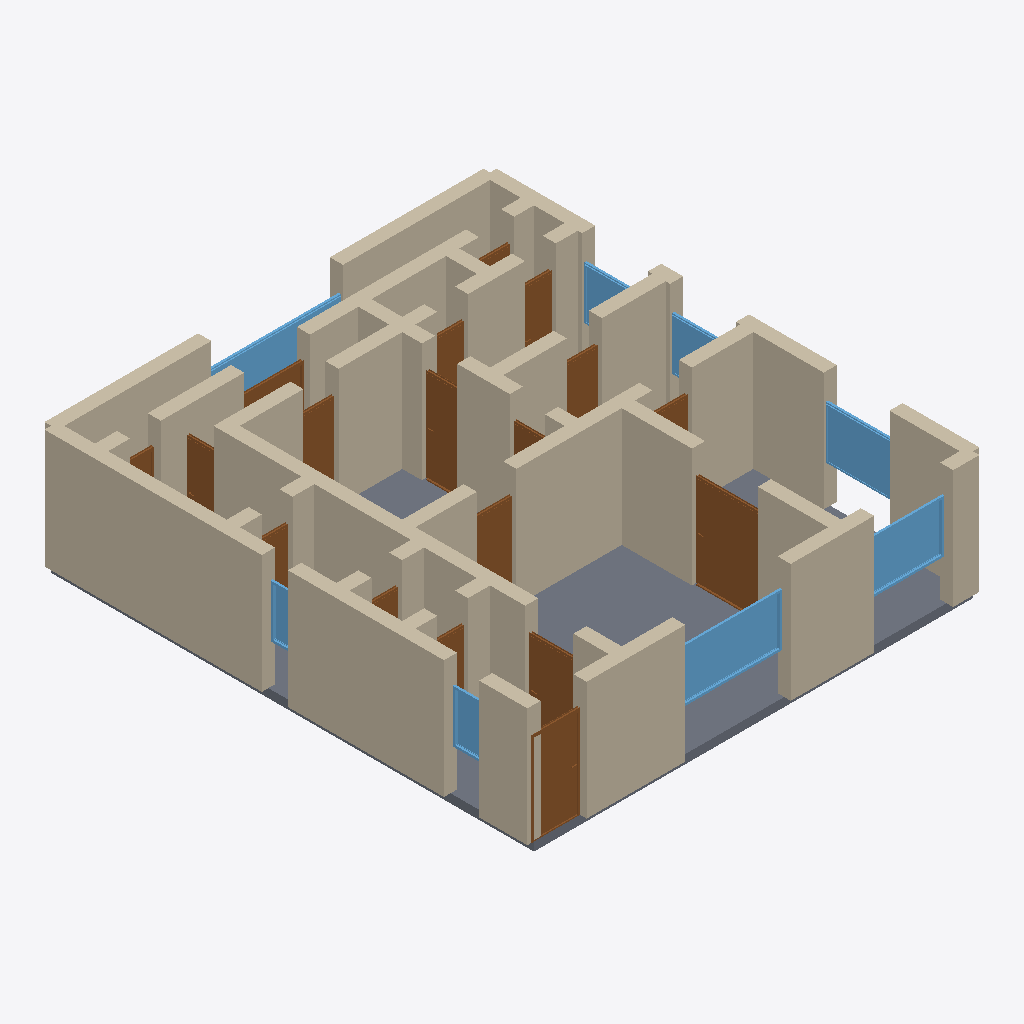
Isometric view of an IFC building model (IFC-SPF (STEP), schema IFC4, length unit metre), seen from the south-west, elements coloured by IFC class: 54 walls (beige), 18 doors (brown), 8 windows (light blue), 1 slab (grey).
Extent 10.3 m × 11.3 m × 2.9 m (x, y, z). Storeys (1): Ground Floor at 0.00 m. Elements (82): 54 IfcWall, 18 IfcDoor, 9 IfcWindow, 1 IfcSlab.

HEADER;
FILE_DESCRIPTION(('ViewDefinition[DesignTransferView]'),'2;1');
FILE_NAME('/dev/null','2026-05-05T21:05:36+05:30',(''),(''),'IfcOpenShell 0.8.5','IfcOpenShell 0.8.5','Nobody');
FILE_SCHEMA(('IFC4'));
ENDSEC;
DATA;
#1=IFCPROJECT('2QrI6JbDj5Dvx3Ezj6Ysxt',$,'A Stockholm Hammarby Sjöstad 4 rok modern — eco-newbuild, ~1',$,$,$,$,(#10),#5);
#12=IFCSITE('0QvpmtGIH8cAF7_US18h$y',$,'Site',$,$,$,$,$,$,$,$,$,$,$);
#13=IFCBUILDING('0P63BRojX5TACMrwfj2Pym',$,'Building',$,$,$,$,$,$,$,$,$);
#16=IFCBUILDINGSTOREY('3SN5bR1rPAbfmFuTy6JQ4H',$,'Ground Floor',$,$,#22,$,$,$,$);
#222=IFCWALL('2rGIkQfDX7peWNMNX2Fqk4',$,'Exterior Wall',$,$,#243,#238,$,$);
#3576=IFCSLAB('0DNyHwZ212fQCdDFee4KmM',$,'Floor',$,$,#3593,#3588,$,.FLOOR.);
#244=IFCWALL('2tedFw3HD0Xf9w$FW$9We2',$,'Exterior Wall',$,$,#265,#260,$,$);
#23=IFCWALL('3LFVN2Q7fDEwSC9t$oxesQ',$,'Exterior Wall',$,$,#45,#39,$,$);
#46=IFCWALL('1KTxg1bOH6qBO3p_czuaF_',$,'Exterior Wall',$,$,#67,#62,$,$);
#112=IFCWALL('2c9myHNaz24BK$ITb7Vo8i',$,'Exterior Wall',$,$,#133,#128,$,$);
#398=IFCWALL('034ocgbF532PaU5k_pgNaP',$,'Interior Wall',$,$,#419,#414,$,$);
#420=IFCWALL('1OfdDElSH2qARERD5accMz',$,'Interior Wall',$,$,#441,#436,$,$);
#772=IFCWALL('1B2WQUO$T4VRLwmPnBWj63',$,'Interior Wall',$,$,#793,#788,$,$);
#530=IFCWALL('3Xz8HI0j90CQ0cW5uRSEfs',$,'Interior Wall',$,$,#551,#546,$,$);
#266=IFCWALL('2GpBIkAXHARObUnDYwyHYU',$,'Exterior Wall',$,$,#287,#282,$,$);
#178=IFCWALL('2x0tX3Z8vDSgZy8r8ZKDET',$,'Exterior Wall',$,$,#199,#194,$,$);
#838=IFCWALL('13iq_DpPb5M8dmYlbfVjNT',$,'Interior Wall',$,$,#859,#854,$,$);
#200=IFCWALL('2SKZM0FQb11Q$6fI6rgYmi',$,'Exterior Wall',$,$,#221,#216,$,$);
#618=IFCWALL('1rqIaTR$fEh85YNihDKj4m',$,'Interior Wall',$,$,#639,#634,$,$);
#1552=IFCDOOR('2mKzCmV617ruTTxuuvziUk',$,'Door',$,$,#1636,#1631,$,2.1,1.5,$,$,$);
#2742=IFCWINDOW('0JFWgwn$n3euQf4Vl52$IZ',$,'Window',$,$,#2796,#2791,$,1.2,2.4,$,$,$);
#464=IFCWALL('1OQxoJViTF2AVfBT7B5K69',$,'Interior Wall',$,$,#485,#480,$,$);
#816=IFCWALL('3qmgG2KVD6XOQ9a60BfOeC',$,'Interior Wall',$,$,#837,#832,$,$);
#90=IFCWALL('220Cc57VT7IO3N43XgfNVe',$,'Exterior Wall',$,$,#111,#106,$,$);
#68=IFCWALL('1Ikm8Orsr4rBNsQ7YdiY8M',$,'Exterior Wall',$,$,#89,#84,$,$);
#1212=IFCDOOR('3$2zxZDKv4eOnxuA9XDtyG',$,'Door',$,$,#1296,#1291,$,2.1,1.1,$,$,$);
#376=IFCWALL('3_gKjgGJP86REFbnLO6anV',$,'Interior Wall',$,$,#397,#392,$,$);
#2797=IFCWINDOW('1TciZaqYj9nxf246kiQkG2',$,'Window',$,$,#2851,#2846,$,1.2,1.8,$,$,$);
#156=IFCWALL('3Ay_71zrH78hdwBjDDNyXd',$,'Exterior Wall',$,$,#177,#172,$,$);
#860=IFCWALL('0ZTOHD0pj638SdrOjNzQkS',$,'Interior Wall',$,$,#881,#876,$,$);
#310=IFCWALL('3J0P$qTyDFHfJcqx2XZQ3O',$,'Interior Wall',$,$,#331,#326,$,$);
#2852=IFCWINDOW('3LIU1t9lbB996XgzReD4fx',$,'Window',$,$,#2906,#2901,$,1.2,1.5,$,$,$);
#750=IFCWALL('2GxdtwchT8EezfBSTxpzne',$,'Interior Wall',$,$,#771,#766,$,$);
#992=IFCWALL('2tn$I$XC17nggPqxJz3i2j',$,'Interior Wall',$,$,#1013,#1008,$,$);
#706=IFCWALL('3RfVXSAtvDifkLiDYO$Z4D',$,'Interior Wall',$,$,#727,#722,$,$);
#1146=IFCWALL('0B$8pRc7f1QB2QgC7do1ef',$,'Interior Wall',$,$,#1167,#1162,$,$);
#728=IFCWALL('3oKCqLErrExf8jTop3Dh92',$,'Interior Wall',$,$,#749,#744,$,$);
#1977=IFCDOOR('3UhB9uAKn26uY5UoKPu3hS',$,'Door',$,$,#2061,#2056,$,2.1,0.8,$,$,$);
#926=IFCWALL('1CVabTdtH6Vx1Y7FCc3QbP',$,'Interior Wall',$,$,#947,#942,$,$);
#794=IFCWALL('1kZHIRrvj3tvSwSSDUmbCw',$,'Interior Wall',$,$,#815,#810,$,$);
#486=IFCWALL('0Eu_ZoJj90ghJzYj9ONVYX',$,'Interior Wall',$,$,#507,#502,$,$);
#3072=IFCWINDOW('2dYXwrgov14fmHGyDx$6gF',$,'Window',$,$,#3126,#3121,$,1.2,3.0,$,$,$);
#882=IFCWALL('0gXwBFiGDD8hTsEq_uoK$A',$,'Interior Wall',$,$,#903,#898,$,$);
#442=IFCWALL('3seexqLsD9X92SqJkJVCxQ',$,'Interior Wall',$,$,#463,#458,$,$);
#332=IFCWALL('3QZsZk0190294hK4zdkSG1',$,'Interior Wall',$,$,#353,#348,$,$);
#1297=IFCDOOR('1nyW9A3hP0wxG_hCwq2dQm',$,'Door',$,$,#1381,#1376,$,2.1,1.1,$,$,$);
#1102=IFCWALL('1h6vDWNuXA3wIOFsKEpe6n',$,'Interior Wall',$,$,#1123,#1118,$,$);
#948=IFCWALL('2VyoYkbxT2MBdxB7Mdc1yl',$,'Interior Wall',$,$,#969,#964,$,$);
#1124=IFCWALL('3KrmRwOJrEveal1QUAA3QY',$,'Interior Wall',$,$,#1145,#1140,$,$);
#640=IFCWALL('0e_VuAxQ1D5RFmdYOC9pxM',$,'Interior Wall',$,$,#661,#656,$,$);
#1637=IFCDOOR('3$USKdSV14WPCoblip1Jm5',$,'Door',$,$,#1721,#1716,$,2.1,0.9,$,$,$);
#574=IFCWALL('2iBQwDWO104f6o5q$HEEmA',$,'Interior Wall',$,$,#595,#590,$,$);
#2147=IFCDOOR('2iXu_CMJf6_BA05DaeAwbu',$,'Door',$,$,#2231,#2226,$,2.1,0.8,$,$,$);
#1036=IFCWALL('1uGboLDMT37uL0IQRwMwpb',$,'Interior Wall',$,$,#1057,#1052,$,$);
#1807=IFCDOOR('1QrOWtEIbBReIsJ_$RKpRe',$,'Door',$,$,#1891,#1886,$,2.1,0.8,$,$,$);
#2402=IFCDOOR('04suCUG$zFy88DrnpbG43o',$,'Door',$,$,#2486,#2481,$,2.1,0.7,$,$,$);
#2317=IFCDOOR('0r9_qxE7j38hbrN9opUCiZ',$,'Door',$,$,#2401,#2396,$,2.1,0.7,$,$,$);
#3182=IFCWINDOW('3steiRGUbFd8mcGOFDdJcI',$,'Window',$,$,#3236,#3231,$,1.2,0.8,$,$,$);
#134=IFCWALL('3JlvkIyNH2Ku6JobPZRZgJ',$,'Exterior Wall',$,$,#155,#150,$,$);
#970=IFCWALL('2nuxB0gk5EcefvNte$yoc2',$,'Interior Wall',$,$,#991,#986,$,$);
#2962=IFCWINDOW('0fhJPEdF53pfKy4Xc9yUFG',$,'Window',$,$,#3016,#3011,$,1.2,1.5,$,$,$);
#2232=IFCDOOR('1xSOXZU5v9sRnWbs7tOX6x',$,'Door',$,$,#2316,#2311,$,2.1,0.7,$,$,$);
#3017=IFCWINDOW('3oYtnQY_982BzueCDRApP7',$,'Window',$,$,#3071,#3066,$,1.2,1.5,$,$,$);
#288=IFCWALL('1tioqPhlv2oQxT1U1NWDeF',$,'Interior Wall',$,$,#309,#304,$,$);
#2487=IFCDOOR('2G4WUsZ8f4gvM2Ukx8IzK$',$,'Door',$,$,#2571,#2566,$,2.1,1.5,$,$,$);
#3127=IFCWINDOW('3GSFN$tG5CAgQgBNkgU__3',$,'Window',$,$,#3181,#3176,$,1.2,0.6,$,$,$);
#1014=IFCWALL('2FWn78adj9GhS7_nX5Ev5g',$,'Interior Wall',$,$,#1035,#1030,$,$);
#2062=IFCDOOR('1SZ30MDN9A$vcNjAtWl3W3',$,'Door',$,$,#2146,#2141,$,2.1,0.7,$,$,$);
#904=IFCWALL('0mnQXTiFfAufSwRcwJ$l1L',$,'Interior Wall',$,$,#925,#920,$,$);
#1382=IFCDOOR('2wNCcBodj8YfTZ_VO$ghCs',$,'Door',$,$,#1466,#1461,$,2.1,0.7,$,$,$);
#1722=IFCDOOR('2m2AMgr0nDDA3IuINgyx_p',$,'Door',$,$,#1806,#1801,$,2.1,0.9,$,$,$);
#596=IFCWALL('2fpxHtK95BIg$R3bJLws17',$,'Interior Wall',$,$,#617,#612,$,$);
#662=IFCWALL('1zrubGTw5D5fsZTBT8nPA7',$,'Interior Wall',$,$,#683,#678,$,$);
#1058=IFCWALL('2svedLFvX9dxDRtaR71U0b',$,'Interior Wall',$,$,#1079,#1074,$,$);
#1080=IFCWALL('1fVBzDD492MhQtqk3UdbwH',$,'Interior Wall',$,$,#1101,#1096,$,$);
#684=IFCWALL('3lfT4ID4P2IRy$o3WHAUTO',$,'Interior Wall',$,$,#705,#700,$,$);
#354=IFCWALL('2LznOtixD5cuY712dBLkXP',$,'Interior Wall',$,$,#375,#370,$,$);
#1892=IFCDOOR('0IHO1t5j18XOuE8iQXhlbC',$,'Door',$,$,#1976,#1971,$,2.1,0.8,$,$,$);
#1168=IFCWALL('1efHj3vtTCwQXkY1xX5Lu4',$,'Interior Wall',$,$,#1189,#1184,$,$);
#1467=IFCDOOR('3TZCCD5Jv9rPCR1qa2WPC6',$,'Door',$,$,#1551,#1546,$,2.1,0.7,$,$,$);
#552=IFCWALL('1b6phTkxj0$ed0VZDyvMfL',$,'Interior Wall',$,$,#573,#568,$,$);
#2657=IFCDOOR('1ktFKs2PjA9vgXhoK1YO8_',$,'Door',$,$,#2741,#2736,$,2.1,0.7,$,$,$);
#508=IFCWALL('3jT2fHPG94C8QmW1nNWg89',$,'Interior Wall',$,$,#529,#524,$,$);
#2572=IFCDOOR('3ehva$8iP3bBhvLOMpCMML',$,'Door',$,$,#2656,#2651,$,2.1,0.8,$,$,$);
#1190=IFCWALL('3Unz8FMG5DJ9v3Vve0S7Q7',$,'Interior Wall',$,$,#1211,#1206,$,$);
ENDSEC;
